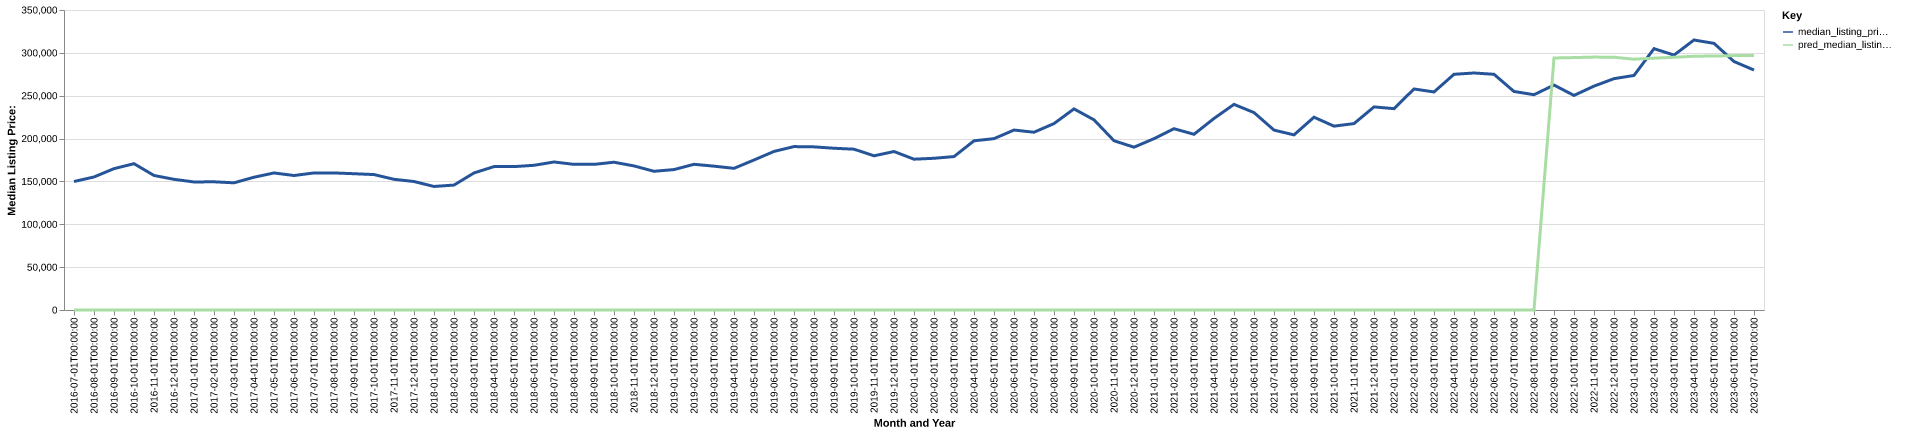

Source data for this figure (header and first rows):
date, time_idx, median_listing_price, thirty_year_interest_rate_five, month, county_name, active_listing_count, median_days_on_market, pred_median_listing_price, month_year
2016-07-01, 0, 149900, 3.72, 7, newaygo, mi, 202.0, 81.0, 0, Jul-2016
2016-08-01, 1, 155200, 3.73, 8, newaygo, mi, 212.0, 79.0, 0, Aug-2016
2016-09-01, 2, 164900, 3.66, 9, newaygo, mi, 201.0, 95.0, 0, Sep-2016
2016-10-01, 3, 170700, 3.64, 10, newaygo, mi, 190.0, 108.0, 0, Oct-2016
2016-11-01, 4, 156950, 3.66, 11, newaygo, mi, 159.0, 121.0, 0, Nov-2016
2016-12-01, 5, 152450, 3.48, 12, newaygo, mi, 135.0, 132.0, 0, Dec-2016
2017-01-01, 6, 149375, 3.45, 1, newaygo, mi, 106.0, 129.0, 0, Jan-2017
2017-02-01, 7, 149575, 3.5, 2, newaygo, mi, 112.0, 130.0, 0, Feb-2017
2017-03-01, 8, 148375, 3.52, 3, newaygo, mi, 123.0, 106.0, 0, Mar-2017
2017-04-01, 9, 154900, 4.03, 4, newaygo, mi, 153.0, 64.0, 0, Apr-2017
2017-05-01, 10, 159900, 4.32, 5, newaygo, mi, 189.0, 52.0, 0, May-2017
2017-06-01, 11, 156900, 4.2, 6, newaygo, mi, 221.0, 49.0, 0, Jun-2017
2017-07-01, 12, 159900, 4.19, 7, newaygo, mi, 232.0, 51.0, 0, Jul-2017
2017-08-01, 13, 159900, 4.3, 8, newaygo, mi, 227.0, 61.0, 0, Aug-2017
2017-09-01, 14, 159000, 4.1, 9, newaygo, mi, 219.0, 67.0, 0, Sep-2017
2017-10-01, 15, 158000, 4.05, 10, newaygo, mi, 192.0, 81.0, 0, Oct-2017
2017-11-01, 16, 152475, 3.94, 11, newaygo, mi, 174.0, 82.0, 0, Nov-2017
2017-12-01, 17, 149900, 4.03, 12, newaygo, mi, 163.0, 94.0, 0, Dec-2017
2018-01-01, 18, 144125, 3.93, 1, newaygo, mi, 150.0, 92.0, 0, Jan-2018
2018-02-01, 19, 145750, 3.83, 2, newaygo, mi, 143.0, 109.0, 0, Feb-2018
2018-03-01, 20, 159900, 3.94, 3, newaygo, mi, 136.0, 89.0, 0, Mar-2018
2018-04-01, 21, 167285, 3.95, 4, newaygo, mi, 146.0, 55.0, 0, Apr-2018
2018-05-01, 22, 167285, 3.99, 5, newaygo, mi, 184.0, 38.0, 0, May-2018
2018-06-01, 23, 168825, 4.15, 6, newaygo, mi, 206.0, 40.0, 0, Jun-2018
2018-07-01, 24, 172700, 4.4, 7, newaygo, mi, 213.0, 50.0, 0, Jul-2018
2018-08-01, 25, 169900, 4.46, 8, newaygo, mi, 221.0, 54.0, 0, Aug-2018
2018-09-01, 26, 169900, 4.58, 9, newaygo, mi, 221.0, 64.0, 0, Sep-2018
2018-10-01, 27, 172400, 4.66, 10, newaygo, mi, 216.0, 67.0, 0, Oct-2018
2018-11-01, 28, 168100, 4.62, 11, newaygo, mi, 206.0, 71.0, 0, Nov-2018
2018-12-01, 29, 161825, 4.54, 12, newaygo, mi, 195.0, 80.0, 0, Dec-2018
2019-01-01, 30, 163825, 4.6, 1, newaygo, mi, 154.0, 83.0, 0, Jan-2019
2019-02-01, 31, 169975, 4.72, 2, newaygo, mi, 130.0, 97.0, 0, Feb-2019
2019-03-01, 32, 167814, 4.9, 3, newaygo, mi, 130.0, 75.0, 0, Mar-2019
2019-04-01, 33, 165264, 4.94, 4, newaygo, mi, 137.0, 48.0, 0, Apr-2019
2019-05-01, 34, 175000, 4.75, 5, newaygo, mi, 159.0, 39.0, 0, May-2019
2019-06-01, 35, 185000, 4.51, 6, newaygo, mi, 192.0, 44.0, 0, Jun-2019
2019-07-01, 36, 190650, 4.41, 7, newaygo, mi, 224.0, 46.0, 0, Jul-2019
2019-08-01, 37, 190323, 4.41, 8, newaygo, mi, 220.0, 53.0, 0, Aug-2019
2019-09-01, 38, 188707, 4.2, 9, newaygo, mi, 212.0, 61.0, 0, Sep-2019
2019-10-01, 39, 187630, 4.14, 10, newaygo, mi, 206.0, 68.0, 0, Oct-2019
2019-11-01, 40, 179900, 3.84, 11, newaygo, mi, 172.0, 83.0, 0, Nov-2019
2019-12-01, 41, 184900, 3.81, 12, newaygo, mi, 154.0, 88.0, 0, Dec-2019
2020-01-01, 42, 175950, 3.75, 1, newaygo, mi, 141.0, 90.0, 0, Jan-2020
2020-02-01, 43, 177000, 3.73, 2, newaygo, mi, 131.0, 87.0, 0, Feb-2020
2020-03-01, 44, 178996, 3.78, 3, newaygo, mi, 110.0, 66.0, 0, Mar-2020
2020-04-01, 45, 197400, 3.75, 4, newaygo, mi, 110.0, 71.0, 0, Apr-2020
2020-05-01, 46, 199900, 3.74, 5, newaygo, mi, 98.0, 75.0, 0, May-2020
2020-06-01, 47, 209950, 3.72, 6, newaygo, mi, 93.0, 49.0, 0, Jun-2020
2020-07-01, 48, 207400, 3.49, 7, newaygo, mi, 75.0, 52.0, 0, Jul-2020
2020-08-01, 49, 217500, 3.65, 8, newaygo, mi, 78.0, 48.0, 0, Aug-2020
2020-09-01, 50, 234625, 3.33, 9, newaygo, mi, 76.0, 40.0, 0, Sep-2020
2020-10-01, 51, 221850, 3.28, 10, newaygo, mi, 63.0, 57.0, 0, Oct-2020
2020-11-01, 52, 197473, 3.21, 11, newaygo, mi, 60.0, 63.0, 0, Nov-2020
2020-12-01, 53, 189945, 3.07, 12, newaygo, mi, 54.0, 53.0, 0, Dec-2020
2021-01-01, 54, 199900, 2.99, 1, newaygo, mi, 46.0, 63.0, 0, Jan-2021
2021-02-01, 55, 211500, 2.93, 2, newaygo, mi, 45.0, 50.0, 0, Feb-2021
2021-03-01, 56, 205000, 2.88, 3, newaygo, mi, 48.0, 47.0, 0, Mar-2021
2021-04-01, 57, 223475, 2.84, 4, newaygo, mi, 43.0, 43.0, 0, Apr-2021
2021-05-01, 58, 239900, 2.71, 5, newaygo, mi, 52.0, 30.0, 0, May-2021
2021-06-01, 59, 230325, 2.79, 6, newaygo, mi, 56.0, 37.0, 0, Jun-2021
... 25 more rows
